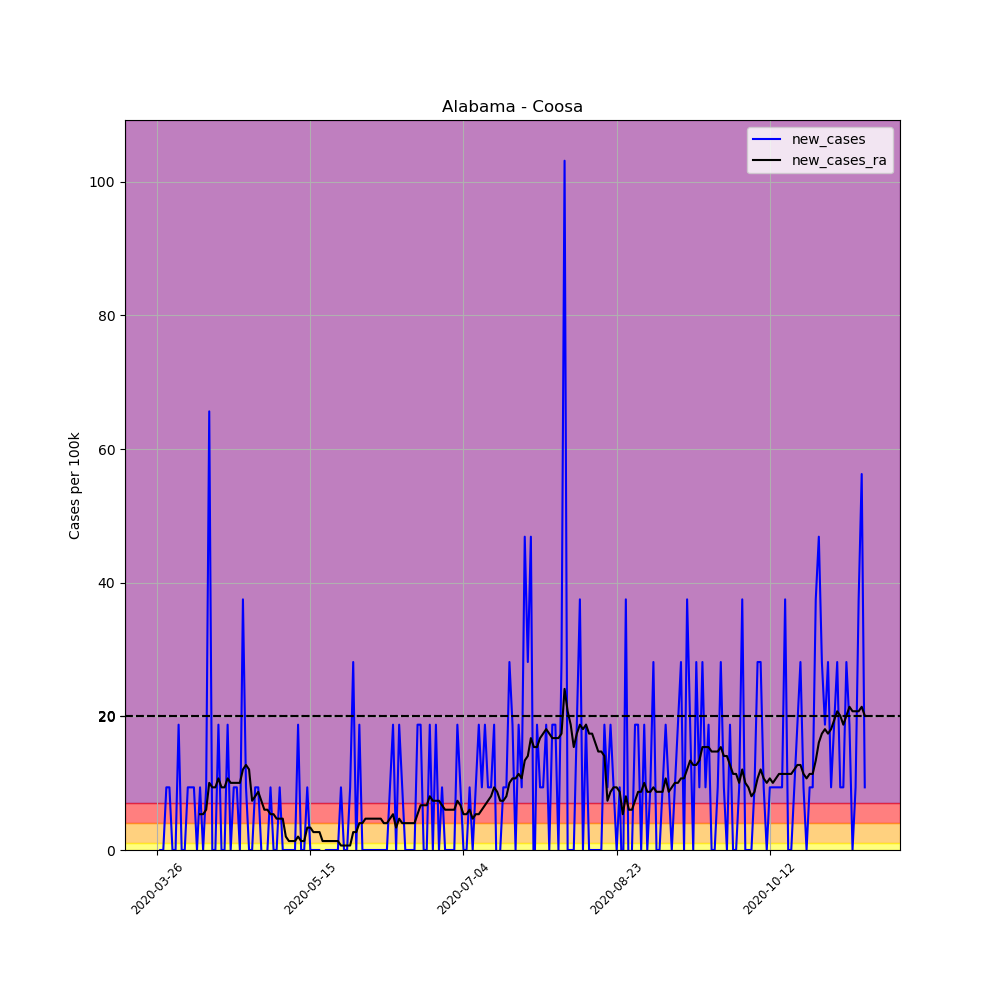

The table this chart was drawn from, first rows:
, date, county, state, fips, cases, deaths, COUNTY, STNAME, CTYNAME, POPESTIMATE2019, per_100k, new_cases, new_cases_ra
361772, 2020-03-26, Coosa, Alabama, 1037, 2, 0, 37, Alabama, Coosa, 10663, 18.76, , 
361773, 2020-03-27, Coosa, Alabama, 1037, 2, 0, 37, Alabama, Coosa, 10663, 18.76, 0.0, 
361774, 2020-03-28, Coosa, Alabama, 1037, 2, 0, 37, Alabama, Coosa, 10663, 18.76, 0.0, 
361775, 2020-03-29, Coosa, Alabama, 1037, 3, 0, 37, Alabama, Coosa, 10663, 28.13, 9.378, 
361776, 2020-03-30, Coosa, Alabama, 1037, 4, 0, 37, Alabama, Coosa, 10663, 37.51, 9.378, 
361777, 2020-03-31, Coosa, Alabama, 1037, 4, 0, 37, Alabama, Coosa, 10663, 37.51, 0.0, 
361778, 2020-04-01, Coosa, Alabama, 1037, 4, 0, 37, Alabama, Coosa, 10663, 37.51, 0.0, 
361779, 2020-04-02, Coosa, Alabama, 1037, 6, 0, 37, Alabama, Coosa, 10663, 56.27, 18.76, 
361780, 2020-04-03, Coosa, Alabama, 1037, 6, 0, 37, Alabama, Coosa, 10663, 56.27, 0.0, 
361781, 2020-04-04, Coosa, Alabama, 1037, 6, 0, 37, Alabama, Coosa, 10663, 56.27, 0.0, 
361782, 2020-04-05, Coosa, Alabama, 1037, 7, 0, 37, Alabama, Coosa, 10663, 65.65, 9.378, 
361783, 2020-04-06, Coosa, Alabama, 1037, 8, 0, 37, Alabama, Coosa, 10663, 75.03, 9.378, 
361784, 2020-04-07, Coosa, Alabama, 1037, 9, 0, 37, Alabama, Coosa, 10663, 84.4, 9.378, 
361785, 2020-04-08, Coosa, Alabama, 1037, 9, 0, 37, Alabama, Coosa, 10663, 84.4, 0.0, 
361786, 2020-04-09, Coosa, Alabama, 1037, 10, 0, 37, Alabama, Coosa, 10663, 93.78, 9.378, 5.359
361787, 2020-04-10, Coosa, Alabama, 1037, 10, 0, 37, Alabama, Coosa, 10663, 93.78, 0.0, 5.359
361788, 2020-04-11, Coosa, Alabama, 1037, 11, 0, 37, Alabama, Coosa, 10663, 103.2, 9.378, 6.029
361789, 2020-04-12, Coosa, Alabama, 1037, 18, 0, 37, Alabama, Coosa, 10663, 168.8, 65.65, 10.05
361790, 2020-04-13, Coosa, Alabama, 1037, 18, 1, 37, Alabama, Coosa, 10663, 168.8, 0.0, 9.378
361791, 2020-04-14, Coosa, Alabama, 1037, 18, 1, 37, Alabama, Coosa, 10663, 168.8, 0.0, 9.378
361792, 2020-04-15, Coosa, Alabama, 1037, 20, 1, 37, Alabama, Coosa, 10663, 187.6, 18.76, 10.72
361793, 2020-04-16, Coosa, Alabama, 1037, 20, 1, 37, Alabama, Coosa, 10663, 187.6, 0.0, 9.378
361794, 2020-04-17, Coosa, Alabama, 1037, 20, 1, 37, Alabama, Coosa, 10663, 187.6, 0.0, 9.378
361795, 2020-04-18, Coosa, Alabama, 1037, 22, 1, 37, Alabama, Coosa, 10663, 206.3, 18.76, 10.72
361796, 2020-04-19, Coosa, Alabama, 1037, 22, 1, 37, Alabama, Coosa, 10663, 206.3, 0.0, 10.05
361797, 2020-04-20, Coosa, Alabama, 1037, 23, 1, 37, Alabama, Coosa, 10663, 215.7, 9.378, 10.05
361798, 2020-04-21, Coosa, Alabama, 1037, 24, 1, 37, Alabama, Coosa, 10663, 225.1, 9.378, 10.05
361799, 2020-04-22, Coosa, Alabama, 1037, 24, 1, 37, Alabama, Coosa, 10663, 225.1, 0.0, 10.05
361800, 2020-04-23, Coosa, Alabama, 1037, 28, 1, 37, Alabama, Coosa, 10663, 262.6, 37.51, 12.06
361801, 2020-04-24, Coosa, Alabama, 1037, 29, 1, 37, Alabama, Coosa, 10663, 272, 9.378, 12.73
361802, 2020-04-25, Coosa, Alabama, 1037, 29, 1, 37, Alabama, Coosa, 10663, 272, 0.0, 12.06
361803, 2020-04-26, Coosa, Alabama, 1037, 29, 1, 37, Alabama, Coosa, 10663, 272, 0.0, 7.369
361804, 2020-04-27, Coosa, Alabama, 1037, 30, 1, 37, Alabama, Coosa, 10663, 281.3, 9.378, 8.038
361805, 2020-04-28, Coosa, Alabama, 1037, 31, 1, 37, Alabama, Coosa, 10663, 290.7, 9.378, 8.708
361806, 2020-04-29, Coosa, Alabama, 1037, 31, 1, 37, Alabama, Coosa, 10663, 290.7, 0.0, 7.369
361807, 2020-04-30, Coosa, Alabama, 1037, 29, 1, 37, Alabama, Coosa, 10663, 272, -18.76, 6.029
361808, 2020-05-01, Coosa, Alabama, 1037, 29, 1, 37, Alabama, Coosa, 10663, 272, 0.0, 6.029
361809, 2020-05-02, Coosa, Alabama, 1037, 30, 1, 37, Alabama, Coosa, 10663, 281.3, 9.378, 5.359
361810, 2020-05-03, Coosa, Alabama, 1037, 30, 1, 37, Alabama, Coosa, 10663, 281.3, 0.0, 5.359
361811, 2020-05-04, Coosa, Alabama, 1037, 30, 1, 37, Alabama, Coosa, 10663, 281.3, 0.0, 4.689
361812, 2020-05-05, Coosa, Alabama, 1037, 31, 1, 37, Alabama, Coosa, 10663, 290.7, 9.378, 4.689
361813, 2020-05-06, Coosa, Alabama, 1037, 31, 1, 37, Alabama, Coosa, 10663, 290.7, 0.0, 4.689
361814, 2020-05-07, Coosa, Alabama, 1037, 31, 1, 37, Alabama, Coosa, 10663, 290.7, 0.0, 2.01
361815, 2020-05-08, Coosa, Alabama, 1037, 31, 1, 37, Alabama, Coosa, 10663, 290.7, 0.0, 1.34
361816, 2020-05-09, Coosa, Alabama, 1037, 31, 1, 37, Alabama, Coosa, 10663, 290.7, 0.0, 1.34
361817, 2020-05-10, Coosa, Alabama, 1037, 31, 1, 37, Alabama, Coosa, 10663, 290.7, 0.0, 1.34
361818, 2020-05-11, Coosa, Alabama, 1037, 33, 1, 37, Alabama, Coosa, 10663, 309.5, 18.76, 2.01
361819, 2020-05-12, Coosa, Alabama, 1037, 33, 1, 37, Alabama, Coosa, 10663, 309.5, 0.0, 1.34
361820, 2020-05-13, Coosa, Alabama, 1037, 33, 1, 37, Alabama, Coosa, 10663, 309.5, 0.0, 1.34
361821, 2020-05-14, Coosa, Alabama, 1037, 34, 1, 37, Alabama, Coosa, 10663, 318.9, 9.378, 3.349
361822, 2020-05-15, Coosa, Alabama, 1037, 34, 1, 37, Alabama, Coosa, 10663, 318.9, 0.0, 3.349
361823, 2020-05-16, Coosa, Alabama, 1037, 34, 1, 37, Alabama, Coosa, 10663, 318.9, 0.0, 2.679
361824, 2020-05-17, Coosa, Alabama, 1037, 34, 1, 37, Alabama, Coosa, 10663, 318.9, 0.0, 2.679
361825, 2020-05-18, Coosa, Alabama, 1037, 34, 1, 37, Alabama, Coosa, 10663, 318.9, 0.0, 2.679
361826, 2020-05-19, Coosa, Alabama, 1037, 33, 1, 37, Alabama, Coosa, 10663, 309.5, -9.378, 1.34
361827, 2020-05-20, Coosa, Alabama, 1037, 33, 1, 37, Alabama, Coosa, 10663, 309.5, 0.0, 1.34
361828, 2020-05-21, Coosa, Alabama, 1037, 33, 1, 37, Alabama, Coosa, 10663, 309.5, 0.0, 1.34
361829, 2020-05-22, Coosa, Alabama, 1037, 33, 1, 37, Alabama, Coosa, 10663, 309.5, 0.0, 1.34
361830, 2020-05-23, Coosa, Alabama, 1037, 33, 1, 37, Alabama, Coosa, 10663, 309.5, 0.0, 1.34
361831, 2020-05-24, Coosa, Alabama, 1037, 33, 1, 37, Alabama, Coosa, 10663, 309.5, 0.0, 1.34
... 172 more rows
